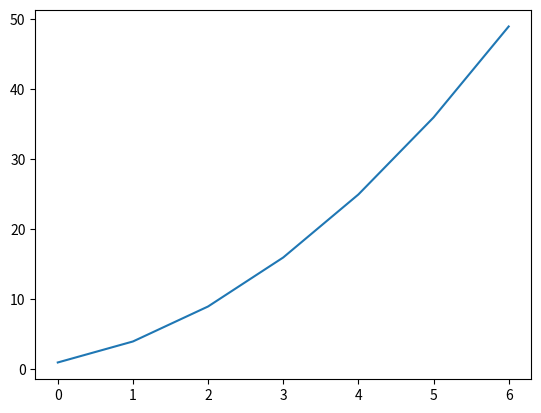

Write the Python code that produced this figure.
import matplotlib.pyplot as plt

squares = [1, 4, 9, 16, 25, 36, 49]
fig, ax = plt.subplots()
ax.plot(squares)

plt.show()
